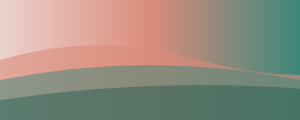
t = 0.00 s
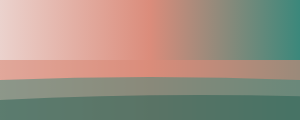
t = 1.00 s
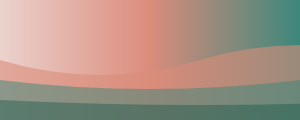
t = 2.00 s
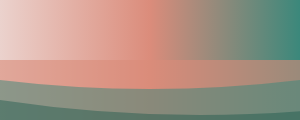
t = 3.00 s
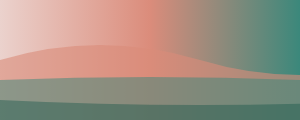
t = 4.00 s
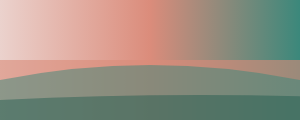
t = 5.00 s

The animated SVG that drew these frames (rendered in a browser with its animation timeline set to each time). Animation: 3 SMIL elements (animate=3); one cycle of 6.00 s, repeats indefinitely.

<svg width="100%" height="120" xmlns="http://www.w3.org/2000/svg">
  <defs>
    <linearGradient id="grad" x1="0%" y1="0%" x2="100%" y2="0%">
      <stop offset="0%" style="stop-color:#EBD2CD" />
      <stop offset="50%" style="stop-color:#DB8C7B" />
      <stop offset="100%" style="stop-color:#3B887B" />
    </linearGradient>
    <linearGradient id="grad2" x1="0%" y1="0%" x2="100%" y2="0%">
      <stop offset="0%" style="stop-color:#DB8C7B" />
      <stop offset="100%" style="stop-color:#125446" />
    </linearGradient>
  </defs>

  <rect width="100%" height="120" fill="url(#grad)"/>

  <!-- Волна 1 -->
  <path d="M0,60 Q100,30 200,60 T400,60 T600,60 T800,60 L800,120 L0,120 Z" 
        fill="#DB8C7B" opacity="0.6">
    <animate attributeName="d" 
             values="M0,60 Q100,30 200,60 T400,60 T600,60 T800,60 L800,120 L0,120 Z;
                     M0,60 Q100,90 200,60 T400,60 T600,60 T800,60 L800,120 L0,120 Z;
                     M0,60 Q100,30 200,60 T400,60 T600,60 T800,60 L800,120 L0,120 Z" 
             dur="4s" repeatCount="indefinite"/>
  </path>

  <!-- Волна 2 -->
  <path d="M0,80 Q150,50 300,80 T600,80 T900,80 L900,120 L0,120 Z" 
        fill="#3B887B" opacity="0.5">
    <animate attributeName="d" 
             values="M0,80 Q150,50 300,80 T600,80 T900,80 L900,120 L0,120 Z;
                     M0,80 Q150,110 300,80 T600,80 T900,80 L900,120 L0,120 Z;
                     M0,80 Q150,50 300,80 T600,80 T900,80 L900,120 L0,120 Z" 
             dur="5s" repeatCount="indefinite"/>
  </path>

  <!-- Волна 3 -->
  <path d="M0,100 Q200,70 400,100 T800,100 L800,120 L0,120 Z" 
        fill="#125446" opacity="0.4">
    <animate attributeName="d" 
             values="M0,100 Q200,70 400,100 T800,100 L800,120 L0,120 Z;
                     M0,100 Q200,130 400,100 T800,100 L800,120 L0,120 Z;
                     M0,100 Q200,70 400,100 T800,100 L800,120 L0,120 Z" 
             dur="6s" repeatCount="indefinite"/>
  </path>
</svg>
